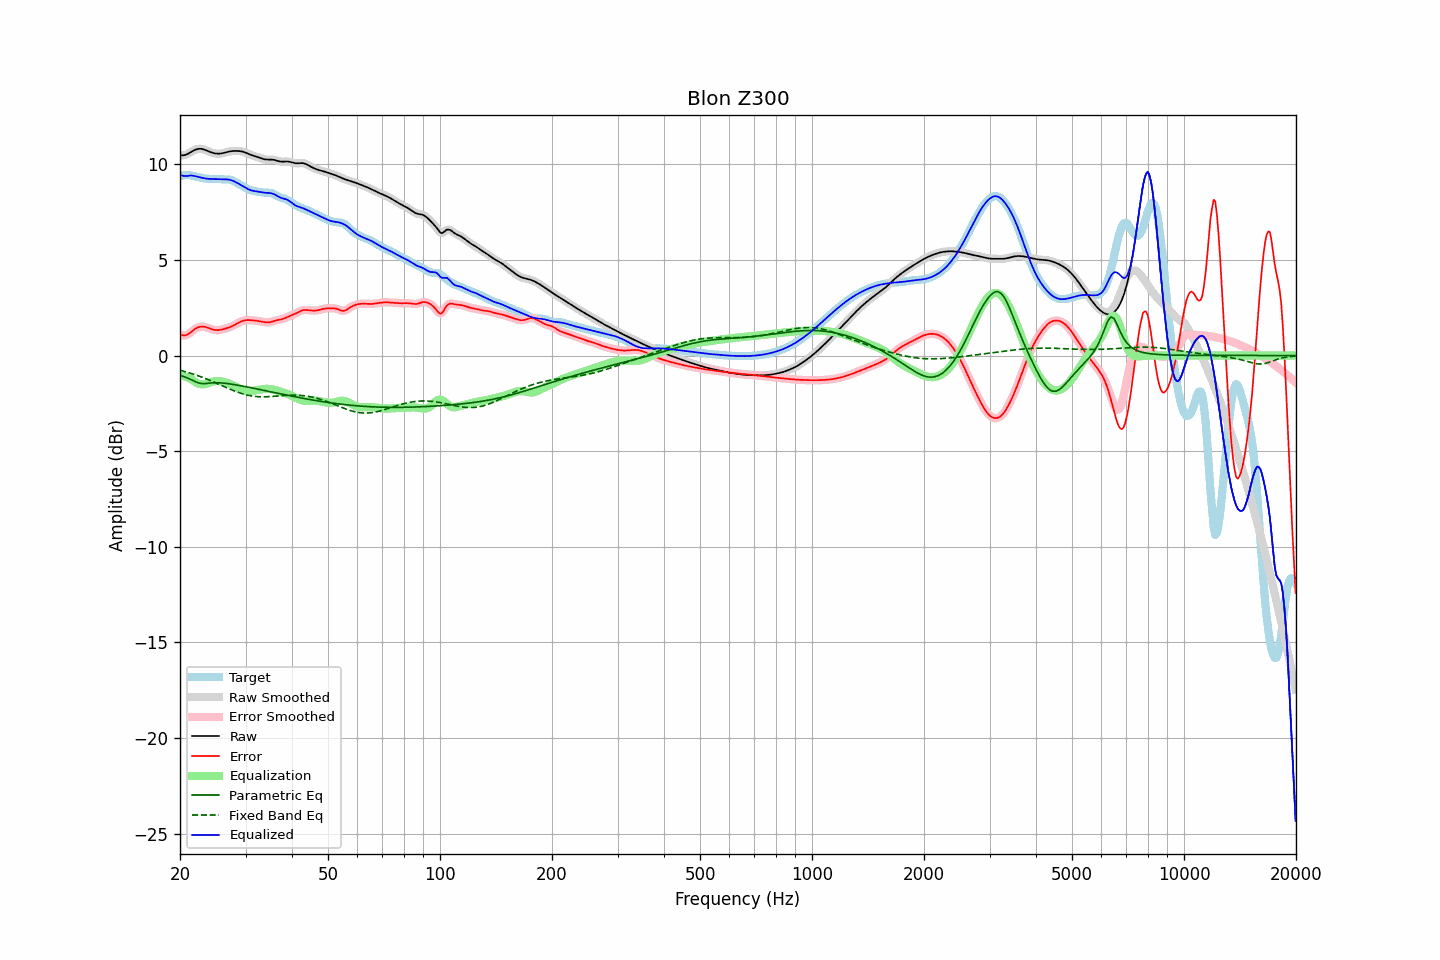

The file beside this chart, header and first rows:
frequency, raw, error, smoothed, error_smoothed, equalization, parametric_eq, fixed_band_eq, equalized_raw, equalized_smoothed, target
20.00, 10.48, 1.10, 10.48, 1.10, -1.03, -1.03, -0.77, 9.45, 9.45, 9.38
20.20, 10.47, 1.07, 10.47, 1.07, -1.05, -1.06, -0.79, 9.42, 9.42, 9.40
20.40, 10.47, 1.05, 10.47, 1.05, -1.07, -1.09, -0.81, 9.40, 9.40, 9.42
20.61, 10.48, 1.05, 10.48, 1.05, -1.10, -1.12, -0.84, 9.38, 9.39, 9.44
20.81, 10.51, 1.07, 10.51, 1.07, -1.13, -1.15, -0.86, 9.39, 9.39, 9.44
21.02, 10.55, 1.11, 10.55, 1.11, -1.16, -1.19, -0.89, 9.39, 9.39, 9.44
21.23, 10.60, 1.17, 10.60, 1.17, -1.19, -1.23, -0.91, 9.41, 9.41, 9.43
21.44, 10.65, 1.23, 10.65, 1.23, -1.23, -1.27, -0.94, 9.42, 9.42, 9.42
21.66, 10.70, 1.30, 10.70, 1.30, -1.29, -1.31, -0.97, 9.40, 9.40, 9.40
21.87, 10.74, 1.37, 10.74, 1.37, -1.35, -1.35, -0.99, 9.39, 9.39, 9.37
22.09, 10.78, 1.42, 10.78, 1.42, -1.41, -1.39, -1.02, 9.37, 9.37, 9.35
22.31, 10.80, 1.47, 10.80, 1.47, -1.45, -1.42, -1.05, 9.35, 9.35, 9.33
22.54, 10.81, 1.50, 10.81, 1.50, -1.48, -1.45, -1.08, 9.33, 9.32, 9.31
22.76, 10.81, 1.51, 10.81, 1.51, -1.50, -1.46, -1.11, 9.31, 9.31, 9.30
22.99, 10.80, 1.52, 10.79, 1.51, -1.51, -1.47, -1.14, 9.29, 9.29, 9.28
23.22, 10.77, 1.50, 10.77, 1.50, -1.50, -1.47, -1.18, 9.27, 9.27, 9.27
23.45, 10.74, 1.49, 10.74, 1.49, -1.48, -1.47, -1.21, 9.26, 9.26, 9.25
23.69, 10.70, 1.46, 10.70, 1.46, -1.46, -1.46, -1.24, 9.25, 9.25, 9.24
23.92, 10.67, 1.43, 10.67, 1.43, -1.43, -1.45, -1.28, 9.24, 9.24, 9.24
24.16, 10.64, 1.40, 10.64, 1.40, -1.40, -1.44, -1.31, 9.23, 9.23, 9.24
24.40, 10.61, 1.37, 10.61, 1.37, -1.38, -1.43, -1.35, 9.23, 9.23, 9.24
24.65, 10.58, 1.35, 10.58, 1.35, -1.36, -1.43, -1.39, 9.23, 9.23, 9.24
24.89, 10.57, 1.33, 10.57, 1.33, -1.34, -1.42, -1.42, 9.23, 9.23, 9.24
25.14, 10.56, 1.33, 10.56, 1.33, -1.33, -1.43, -1.46, 9.22, 9.22, 9.23
25.39, 10.55, 1.33, 10.55, 1.33, -1.33, -1.43, -1.50, 9.22, 9.22, 9.23
25.65, 10.56, 1.34, 10.56, 1.34, -1.34, -1.43, -1.53, 9.22, 9.22, 9.22
25.91, 10.57, 1.36, 10.57, 1.36, -1.36, -1.44, -1.57, 9.22, 9.22, 9.21
26.16, 10.59, 1.38, 10.59, 1.38, -1.37, -1.44, -1.61, 9.21, 9.21, 9.21
26.43, 10.61, 1.40, 10.61, 1.40, -1.40, -1.45, -1.65, 9.21, 9.21, 9.21
26.69, 10.63, 1.43, 10.63, 1.43, -1.42, -1.46, -1.68, 9.21, 9.21, 9.21
26.96, 10.66, 1.45, 10.66, 1.45, -1.45, -1.47, -1.72, 9.20, 9.20, 9.20
27.23, 10.67, 1.48, 10.67, 1.48, -1.49, -1.49, -1.76, 9.19, 9.19, 9.19
27.50, 10.69, 1.52, 10.69, 1.52, -1.52, -1.50, -1.79, 9.17, 9.17, 9.17
27.77, 10.70, 1.55, 10.70, 1.55, -1.56, -1.51, -1.83, 9.13, 9.13, 9.14
28.05, 10.70, 1.60, 10.70, 1.60, -1.60, -1.52, -1.86, 9.10, 9.10, 9.10
28.33, 10.70, 1.64, 10.70, 1.64, -1.65, -1.54, -1.89, 9.05, 9.05, 9.05
28.62, 10.70, 1.69, 10.70, 1.69, -1.69, -1.55, -1.92, 9.01, 9.01, 9.01
28.90, 10.69, 1.74, 10.69, 1.74, -1.73, -1.57, -1.95, 8.96, 8.96, 8.95
29.19, 10.68, 1.78, 10.68, 1.78, -1.77, -1.58, -1.98, 8.91, 8.91, 8.90
29.48, 10.66, 1.81, 10.66, 1.81, -1.80, -1.60, -2.01, 8.86, 8.86, 8.85
29.78, 10.63, 1.83, 10.63, 1.83, -1.82, -1.62, -2.03, 8.81, 8.81, 8.80
30.08, 10.60, 1.85, 10.60, 1.85, -1.84, -1.63, -2.05, 8.76, 8.76, 8.76
30.38, 10.57, 1.85, 10.57, 1.85, -1.85, -1.65, -2.07, 8.72, 8.72, 8.71
30.68, 10.53, 1.85, 10.53, 1.85, -1.85, -1.67, -2.09, 8.68, 8.68, 8.67
30.99, 10.49, 1.85, 10.49, 1.85, -1.85, -1.68, -2.11, 8.64, 8.64, 8.64
31.30, 10.46, 1.84, 10.46, 1.84, -1.84, -1.70, -2.12, 8.62, 8.62, 8.62
31.61, 10.44, 1.83, 10.44, 1.83, -1.84, -1.72, -2.13, 8.60, 8.60, 8.60
31.93, 10.41, 1.82, 10.41, 1.82, -1.82, -1.73, -2.14, 8.59, 8.59, 8.59
32.24, 10.39, 1.81, 10.39, 1.81, -1.81, -1.75, -2.15, 8.58, 8.58, 8.58
32.57, 10.36, 1.80, 10.36, 1.80, -1.79, -1.77, -2.15, 8.57, 8.56, 8.56
32.89, 10.33, 1.78, 10.33, 1.78, -1.78, -1.79, -2.16, 8.55, 8.55, 8.54
33.22, 10.30, 1.77, 10.30, 1.77, -1.76, -1.80, -2.16, 8.54, 8.54, 8.53
33.55, 10.27, 1.75, 10.27, 1.75, -1.75, -1.82, -2.16, 8.52, 8.52, 8.52
33.89, 10.26, 1.74, 10.26, 1.74, -1.74, -1.84, -2.16, 8.51, 8.51, 8.52
34.23, 10.25, 1.73, 10.25, 1.73, -1.74, -1.86, -2.16, 8.51, 8.51, 8.52
34.57, 10.25, 1.73, 10.25, 1.73, -1.74, -1.87, -2.15, 8.50, 8.50, 8.52
34.92, 10.25, 1.74, 10.25, 1.74, -1.75, -1.89, -2.15, 8.49, 8.49, 8.51
35.27, 10.24, 1.76, 10.24, 1.76, -1.77, -1.91, -2.14, 8.48, 8.48, 8.48
35.62, 10.24, 1.79, 10.24, 1.79, -1.78, -1.93, -2.14, 8.45, 8.45, 8.45
35.97, 10.22, 1.82, 10.22, 1.81, -1.80, -1.94, -2.13, 8.42, 8.42, 8.40
... 635 more rows
